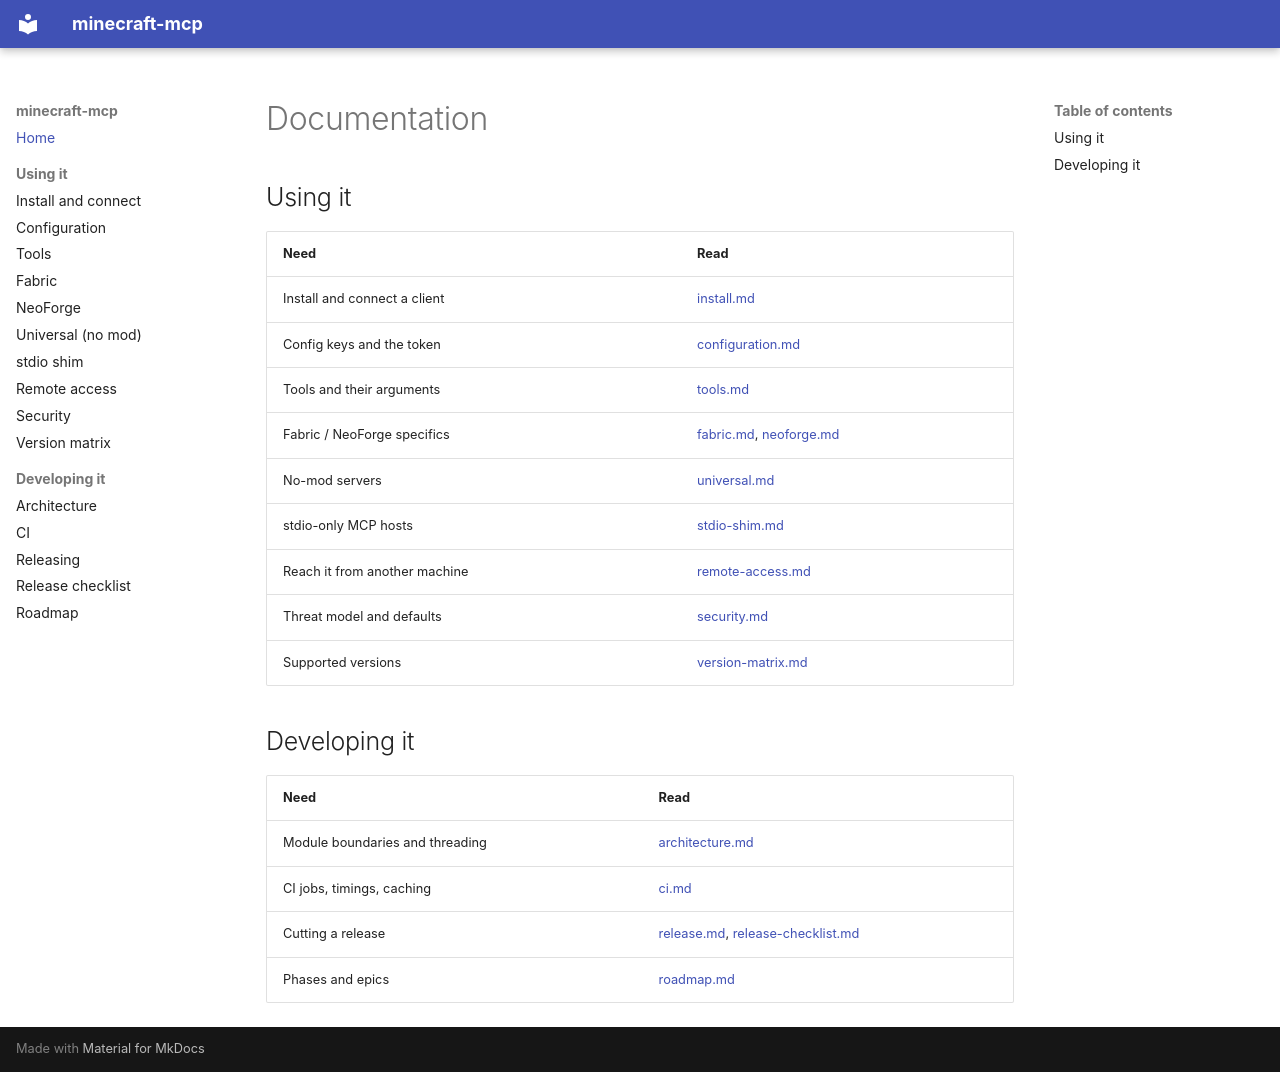

repository: aomarai/minecraft-mcp · page: index.html · generator: mkdocs

# Documentation

## Using it

| Need | Read |
|---|---|
| Install and connect a client | [install.md](install.md) |
| Config keys and the token | [configuration.md](configuration.md) |
| Tools and their arguments | [tools.md](tools.md) |
| Fabric / NeoForge specifics | [fabric.md](fabric.md), [neoforge.md](neoforge.md) |
| No-mod servers | [universal.md](universal.md) |
| stdio-only MCP hosts | [stdio-shim.md](stdio-shim.md) |
| Reach it from another machine | [remote-access.md](remote-access.md) |
| Threat model and defaults | [security.md](security.md) |
| Supported versions | [version-matrix.md](version-matrix.md) |

## Developing it

| Need | Read |
|---|---|
| Module boundaries and threading | [architecture.md](architecture.md) |
| CI jobs, timings, caching | [ci.md](ci.md) |
| Cutting a release | [release.md](release.md), [release-checklist.md](release-checklist.md) |
| Phases and epics | [roadmap.md](roadmap.md) |
